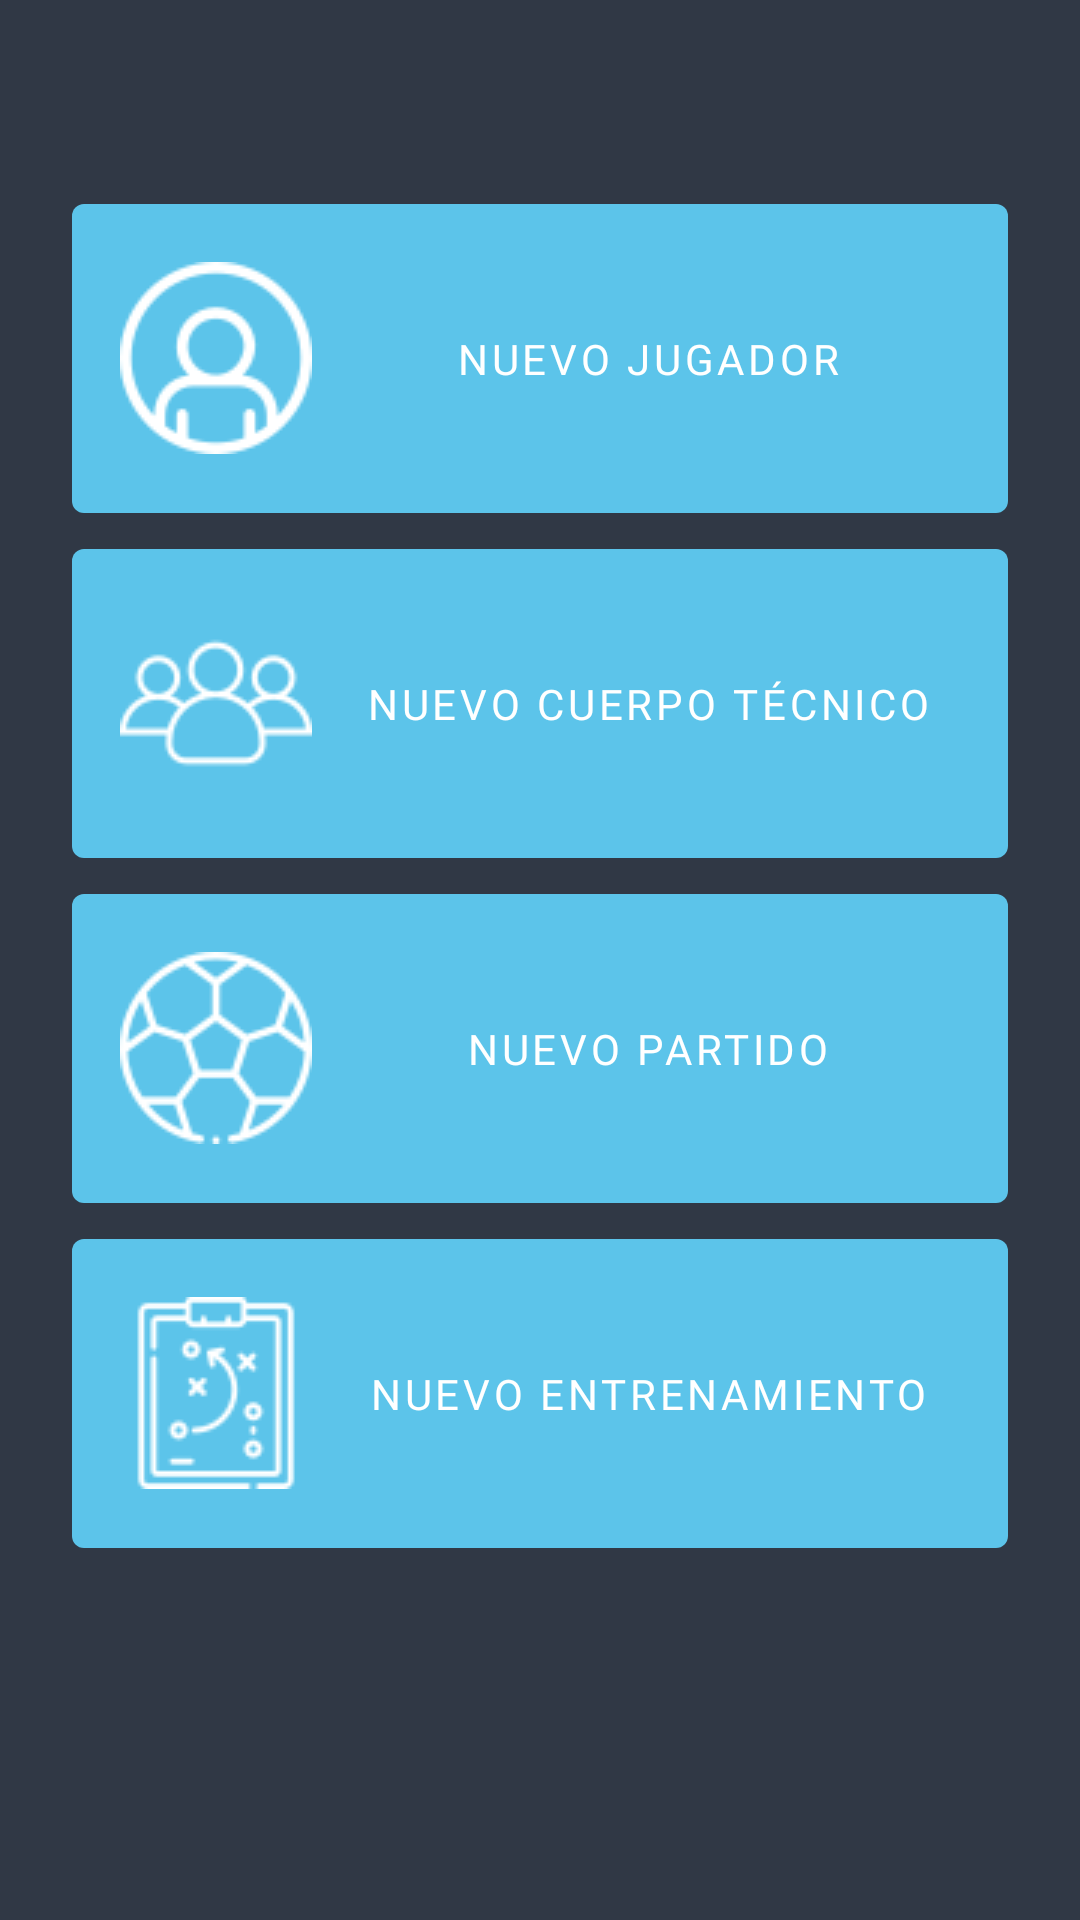

This screen was rendered from an Android layout file. Write that file and the resources it references.
<!-- AndroidManifest.xml: application theme Theme.Goality -->
<!-- res/layout/fragment_add.xml -->
<?xml version="1.0" encoding="utf-8"?>
<FrameLayout xmlns:android="http://schemas.android.com/apk/res/android"
    xmlns:tools="http://schemas.android.com/tools"
    android:layout_width="match_parent"
    android:layout_height="match_parent"
    android:background="@color/background"
    tools:context=".fragments.AddFragment">

    <RelativeLayout
        android:layout_width="match_parent"
        android:layout_height="match_parent"
        android:padding="24dp">

        <LinearLayout
            android:layout_width="match_parent"
            android:layout_height="wrap_content"
            android:layout_centerInParent="true"
            android:orientation="vertical"
            android:paddingBottom="56dp">

            <com.google.android.material.button.MaterialButton
                android:id="@+id/btnAddJugador"
                android:layout_width="match_parent"
                android:layout_height="115dp"
                android:drawableLeft="@drawable/jugador"
                android:fontFamily="@font/montserrat_bold"
                android:text="Nuevo jugador" />

            <com.google.android.material.button.MaterialButton
                android:id="@+id/btnAddCuerpoTecnico"
                android:layout_width="match_parent"
                android:layout_height="115dp"
                android:drawableLeft="@drawable/team"
                android:fontFamily="@font/montserrat_bold"
                android:text="Nuevo cuerpo técnico" />

            <com.google.android.material.button.MaterialButton
                android:id="@+id/btnAddPartido"
                android:layout_width="match_parent"
                android:layout_height="115dp"
                android:drawableLeft="@drawable/balon"
                android:fontFamily="@font/montserrat_bold"
                android:text="Nuevo partido" />

            <com.google.android.material.button.MaterialButton
                android:id="@+id/btnAddEntrenamiento"
                android:layout_width="match_parent"
                android:layout_height="115dp"
                android:drawableLeft="@drawable/entrenamiento"
                android:fontFamily="@font/montserrat_bold"
                android:text="Nuevo entrenamiento" />


        </LinearLayout>
    </RelativeLayout>
</FrameLayout>
<!-- resources referenced by this layout -->
<resources>
  <color name="background">#303845</color>
  <!-- drawable balon: png bitmap (drawable, 3255 bytes) -->
  <!-- drawable entrenamiento: png bitmap (drawable, 2610 bytes) -->
  <!-- drawable jugador: png bitmap (drawable, 2792 bytes) -->
  <!-- drawable team: png bitmap (drawable, 2292 bytes) -->
  <style name="Theme.Goality" parent="Theme.MaterialComponents.DayNight.DarkActionBar">
          
          <item name="colorPrimary">@color/primary</item>
          <item name="colorPrimaryVariant">@color/seconday</item>
          <item name="colorOnPrimary">@color/white</item>
          
          <item name="colorSecondary">@color/teal_200</item>
          <item name="colorSecondaryVariant">@color/teal_700</item>
          <item name="colorOnSecondary">@color/black</item>
          
          <item name="android:statusBarColor" tools:targetApi="l">?attr/colorPrimaryVariant</item>
          
      </style>
  <color name="primary">#5CC4EA</color>
  <color name="seconday">#24272A</color>
  <color name="white">#FFFFFFFF</color>
  <color name="teal_200">#FF03DAC5</color>
  <color name="teal_700">#FF018786</color>
  <color name="black">#FF000000</color>
</resources>
